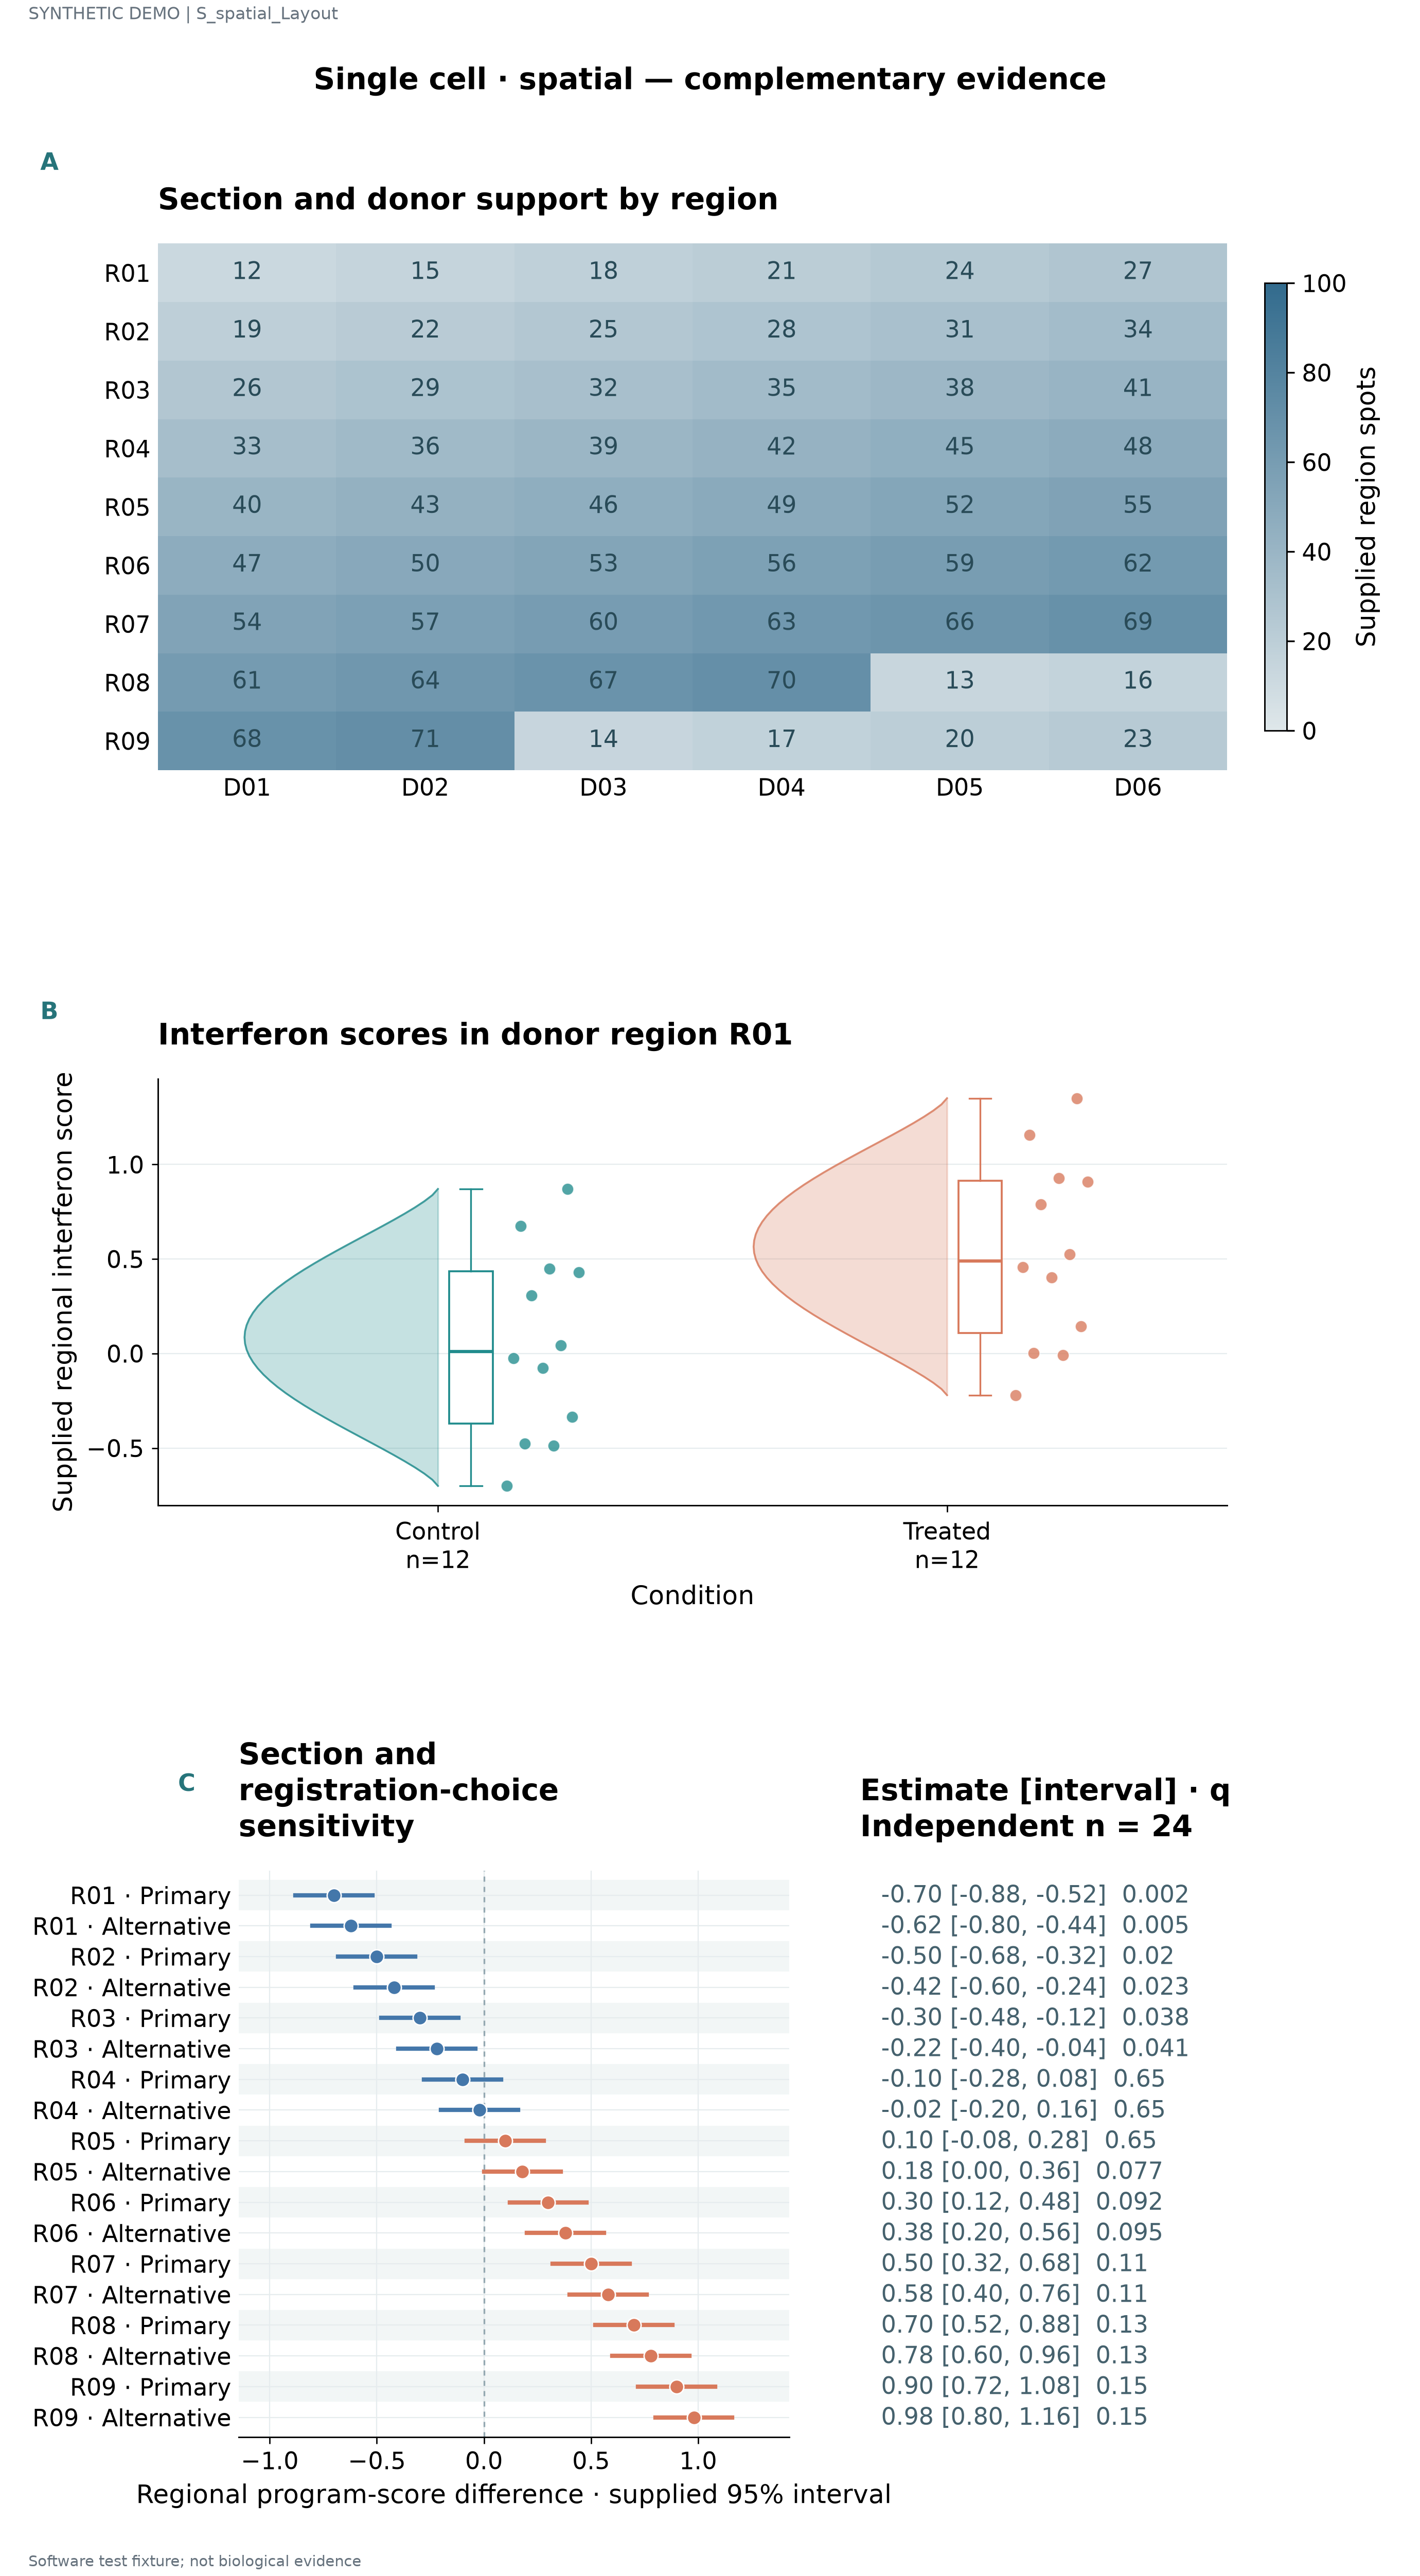

The data file committed next to this chart (first rows):
label	series	value	panel_id	unit	estimate	lower	upper	q	n
R01	D01	12.0	p1						
R01	D02	15.0	p1						
R01	D03	18.0	p1						
R01	D04	21.0	p1						
R01	D05	24.0	p1						
R01	D06	27.0	p1						
R02	D01	19.0	p1						
R02	D02	22.0	p1						
R02	D03	25.0	p1						
R02	D04	28.0	p1						
R02	D05	31.0	p1						
R02	D06	34.0	p1						
R03	D01	26.0	p1						
R03	D02	29.0	p1						
R03	D03	32.0	p1						
R03	D04	35.0	p1						
R03	D05	38.0	p1						
R03	D06	41.0	p1						
R04	D01	33.0	p1						
R04	D02	36.0	p1						
R04	D03	39.0	p1						
R04	D04	42.0	p1						
R04	D05	45.0	p1						
R04	D06	48.0	p1						
R05	D01	40.0	p1						
R05	D02	43.0	p1						
R05	D03	46.0	p1						
R05	D04	49.0	p1						
R05	D05	52.0	p1						
R05	D06	55.0	p1						
R06	D01	47.0	p1						
R06	D02	50.0	p1						
R06	D03	53.0	p1						
R06	D04	56.0	p1						
R06	D05	59.0	p1						
R06	D06	62.0	p1						
R07	D01	54.0	p1						
R07	D02	57.0	p1						
R07	D03	60.0	p1						
R07	D04	63.0	p1						
R07	D05	66.0	p1						
R07	D06	69.0	p1						
R08	D01	61.0	p1						
R08	D02	64.0	p1						
R08	D03	67.0	p1						
R08	D04	70.0	p1						
R08	D05	13.0	p1						
R08	D06	16.0	p1						
R09	D01	68.0	p1						
R09	D02	71.0	p1						
R09	D03	14.0	p1						
R09	D04	17.0	p1						
R09	D05	20.0	p1						
R09	D06	23.0	p1						
	Control	-0.7	p2	D01					
	Control	-0.4879	p2	D02					
	Control	-0.4762	p2	D03					
	Control	-0.335	p2	D04					
	Control	-0.07711	p2	D05					
	Control	-0.02419	p2	D06					
... 36 more rows
